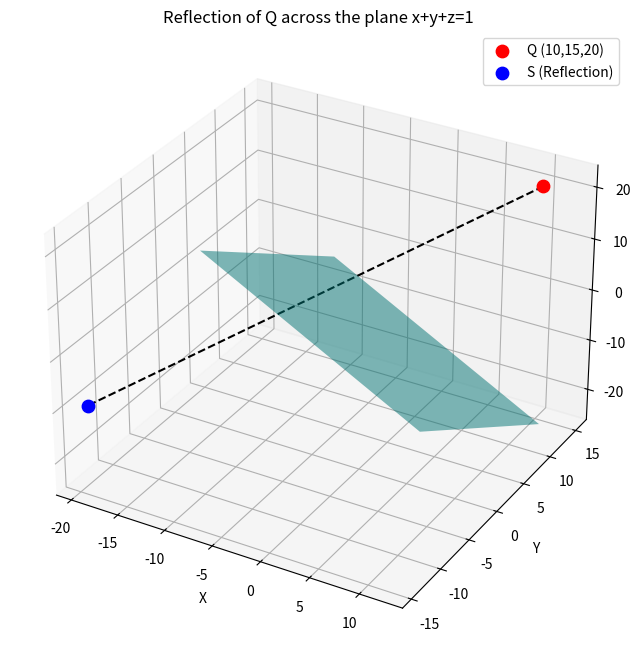

The matplotlib source for this figure:
import numpy as np
import matplotlib.pyplot as plt
from mpl_toolkits.mplot3d import Axes3D

# Define normal vector and plane constant
n = np.array([1, 1, 1])
d = 1

# Define points Q and S
Q = np.array([10, 15, 20])
S = np.array([-58/3, -43/3, -28/3])

# Create meshgrid for the plane
xx, yy = np.meshgrid(np.linspace(-10, 12, 30),
                     np.linspace(-10, 12, 30))
zz = (d - xx - yy)

# Plot
fig = plt.figure(figsize=(8, 8))
ax = fig.add_subplot(111, projection='3d')

# Plot plane
ax.plot_surface(xx, yy, zz, alpha=0.5, color='cyan', rstride=100, cstride=100)

# Plot points Q and S
ax.scatter(*Q, color='red', s=80, label='Q (10,15,20)')
ax.scatter(*S, color='blue', s=80, label='S (Reflection)')

# Draw line segment between Q and S
ax.plot([Q[0], S[0]], [Q[1], S[1]], [Q[2], S[2]], color='black', linestyle='--')

# Labels
ax.set_xlabel('X')
ax.set_ylabel('Y')
ax.set_zlabel('Z')
ax.set_title("Reflection of Q across the plane x+y+z=1")
ax.legend()

plt.show()

